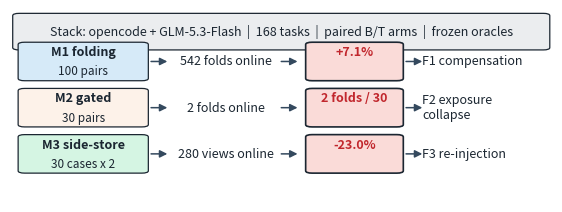

Generate this figure with matplotlib:
# PROVENANCE: exported from the internal TASCO research repository. This script references internal absolute paths and is a provenance record; the runnable reproduction interface is reproduction/verify.py. Source file: f0_lanes.py
"""Figure 1 (final v2): D-lanes hybrid — geometry budgeted for uniform 9pt.

Column budget (x fractions; 1 char ~ 12.5px at 9pt/200dpi on a 1080px axes):
  chip 0.24 (20 ch) | arrow | exposure 0.205 (17 ch) | arrow | badge 0.18 (14 ch) |
  arrow | failure 0.25 (20 ch). Banner 0.99 (83 ch). Fit is ASSERTED per text.
"""
import sys
from pathlib import Path

import matplotlib
matplotlib.use("Agg")
import matplotlib.pyplot as plt
from matplotlib.patches import FancyBboxPatch, FancyArrowPatch

sys.stdout.reconfigure(encoding="utf-8", errors="replace")
plt.rcParams.update({"pdf.fonttype": 42, "figure.dpi": 200})
OUT = Path(r"D:\tasco-temp\research-semantic-compression\r5\paper-b\emse-submission-pack-r1\figures")
OUT.mkdir(parents=True, exist_ok=True)
INK = "#1B2631"
RED = "#C1272D"
FILL = {"blue": "#D6EAF8", "orange": "#FDF2E9", "green": "#D5F5E3",
        "gray": "#EBEDEF", "red": "#FADBD8"}
BODY = 9.0
VIOL = []

fig, ax = plt.subplots(figsize=(7.0, 2.5))
ax.axis("off")
ax.set_xlim(0, 1)
ax.set_ylim(0, 1)

def rbox(x, y, w, h, fc, lw=0.9):
    ax.add_patch(FancyBboxPatch((x, y), w, h, boxstyle="round,pad=0,rounding_size=0.012",
                                facecolor=fc, edgecolor=INK, lw=lw))

def arrow(x0, x1, y):
    ax.add_patch(FancyArrowPatch((x0, y), (x1, y), arrowstyle="-|>", mutation_scale=11,
                                 lw=1.1, color="#34495E", shrinkA=0, shrinkB=0))

rbox(0.005, 0.79, 0.99, 0.19, FILL["gray"])
tb = ax.text(0.5, 0.885,
             "Stack: opencode + GLM-5.3-Flash  |  168 tasks  |  paired B/T arms  |  frozen oracles",
             fontsize=BODY, ha="center", va="center", color=INK)

lanes = [
    (0.615, "M1 folding", "100 pairs", "542 folds online", "+7.1%", "F1 compensation", FILL["blue"]),
    (0.375, "M2 gated", "30 pairs", "2 folds online", "2 folds / 30", "F2 exposure\ncollapse", FILL["orange"]),
    (0.135, "M3 side-store", "30 cases x 2", "280 views online", "-23.0%", "F3 re-injection", FILL["green"]),
]
fit_items = [(tb, 0.99)]
for y, name, dose, expo, badge, fail, fc in lanes:
    cy = y + 0.115
    rbox(0.015, cy - 0.10, 0.24, 0.20, fc)
    t1 = ax.text(0.135, cy + 0.048, name, fontsize=BODY, fontweight="bold", ha="center", va="center", color=INK)
    t2 = ax.text(0.135, cy - 0.052, dose, fontsize=BODY - 0.5, ha="center", va="center", color=INK)
    arrow(0.26, 0.29, cy)
    t3 = ax.text(0.3975, cy, expo, fontsize=BODY, ha="center", va="center", color=INK)
    arrow(0.50, 0.53, cy)
    rbox(0.545, cy - 0.10, 0.18, 0.20, FILL["red"], lw=1.2)
    t4 = ax.text(0.635, cy + 0.048, badge, fontsize=BODY, fontweight="bold", ha="center", va="center", color=RED)
    arrow(0.73, 0.76, cy)
    t5 = ax.text(0.76, cy, fail, fontsize=BODY, ha="left", va="center", color=INK)
    fit_items += [(t1, 0.24), (t2, 0.24), (t3, 0.205), (t4, 0.18), (t5, 0.24)]

fig.canvas.draw()
r = fig.canvas.get_renderer()
axbb = ax.get_window_extent(renderer=r)
for t, wf in fit_items:
    bb = t.get_window_extent(renderer=r)
    if bb.width > wf * axbb.width * 0.97:
        VIOL.append("'{}': {:.0f}px > {:.0f}px".format(t.get_text()[:30].replace("\n", "/"),
                                                       bb.width, wf * axbb.width * 0.97))

if VIOL:
    for v in VIOL:
        print("OVERFLOW:", v)
    sys.exit(1)
fig.savefig(OUT / "f0_lanes.pdf")
plt.close(fig)
print("Figure 1 (D-lanes v2): uniform 9pt, 1 headline badge per lane, zero overflow")
